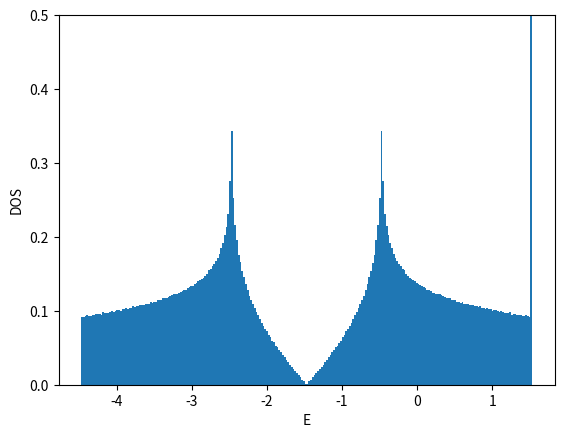

Python code for this plot:
#!/usr/bin/env python

# coding:utf-8
from __future__ import print_function
import numpy as np

import matplotlib
matplotlib.use('Agg')
import matplotlib.pyplot as plt

## kagome tight binding model --> see e.g.
## https://doi.org/10.1103/PhysRevB.68.195103
## https://doi.org/10.1103/PhysRevB.99.235118
## https://doi.org/10.1088/0953-8984/23/15/156002
def ene(orb,kx,ky):
    if orb==0:
        return 2.0
    elif orb==1:
        return - 1.0 - np.sqrt(1.0+8.0*np.cos(0.5*kx)*np.cos(0.5*ky)*np.cos(0.5*(kx-ky)))
    elif orb==2:
        return - 1.0 + np.sqrt(1.0+8.0*np.cos(0.5*kx)*np.cos(0.5*ky)*np.cos(0.5*(kx-ky)))
    else:
        return np.nan

def calc_k_ene(Lorb,Lx,Ly,BCx,BCy):
    if BCx == 'AP' or BCx == 'antiperiodic':
        xshift = 0.5
    elif BCx == 'P' or BCx == 'periodic':
        xshift = 0.0
    else:
        xshift = 0.0
    if BCy == 'AP' or BCy == 'antiperiodic':
        yshift = 0.5
    elif BCy == 'P' or BCy == 'periodic':
        yshift = 0.0
    else:
        yshift = 0.0
    list_kx = np.array([2.0*np.pi*((x+xshift)/Lx-0.5) for x in range(Lx)])
    list_ky = np.array([2.0*np.pi*((y+yshift)/Ly-0.5) for y in range(Ly)])
    list_enekxky = np.array([ene(orb,kx,ky) for ky in list_ky for kx in list_kx for orb in range(Lorb)])
    list_intkxky = np.array([Lorb*(Lx*y+x)+orb for y in range(Ly) for x in range(Lx) for orb in range(Lorb)])
    return list_enekxky, list_intkxky, xshift, yshift

def calc_shell_cond(Lorb,Lx,Ly,BCx,BCy,filling_numer,filling_denom):
    filling = float(filling_numer)/float(filling_denom)
    numel = Lx*Ly*Lorb*filling_numer//filling_denom
    list_enekxky, list_intkxky, xshift, yshift = calc_k_ene(Lorb,Lx,Ly,BCx,BCy)
    list_ind = np.argsort(list_enekxky)
    list_sorted_enekxky = list_enekxky[list_ind]
    list_sorted_intkxky = list_intkxky[list_ind]
    chemipo = 0.5*(list_sorted_enekxky[numel] + list_sorted_enekxky[numel-1])
    totene = np.sum(list_sorted_enekxky[:numel])
    gap = list_sorted_enekxky[numel] - list_sorted_enekxky[numel-1]
    if np.abs(gap)>1e-10:
        shellcond = 'closed'
    else:
        shellcond = 'open'
    return filling, numel, chemipo, totene, gap, shellcond, \
        list_sorted_enekxky, list_sorted_intkxky, xshift, yshift

def main():
    Lorb = 3
    BCx = 'P'
    BCy = 'AP'
#    BCy = 'P'
    filling_numer = 1
    filling_denom = 2 # half fill
#    filling_denom = 4 # quarter fill
    list_L = []
    list_enedens = []
    file = open("dat_2d_kagome",'w')
    file.write("# L filling(=n/2) BCx BCy num_electrons chemi_potential ene ene_dens gap shell_cond\n")
    for L in range(4,50,2):
        Lx = L
        Ly = L
        filling, numel, chemipo, totene, gap, shellcond, \
            list_enekxky, list_intkxky, xshift, yshift = \
            calc_shell_cond(Lorb,Lx,Ly,BCx,BCy,filling_numer,filling_denom)
        list_L.append(L)
        list_enedens.append(totene/Lx/Ly/Lorb)
        file.write("{} {} {} {} {} {} {} {} {} {}\n".format(\
            L,filling,BCx,BCy,numel,chemipo,totene,totene/Lx/Ly/Lorb,gap,shellcond))
    file.close()

    list_L = np.array(list_L)
    list_enedens = np.array(list_enedens)
    plt.xlabel("1/L^2")
    plt.ylabel("E/L^2/Lorb")
    plt.plot(1.0/list_L**2,list_enedens,color='blue',marker='o',markerfacecolor='white')
    plt.savefig("fig_2d_kagome_enedens.png")
    plt.cla()
    plt.clf()

    L = 30
    Lx = L
    Ly = L
    filling, numel, chemipo, totene, gap, shellcond, \
        list_enekxky, list_intkxky, xshift, yshift = \
        calc_shell_cond(Lorb,Lx,Ly,BCx,BCy,filling_numer,filling_denom)
    list_intorb = list_intkxky%Lorb
    list_intkx = (list_intkxky//Lorb)%Lx
    list_intky = (list_intkxky//Lorb)//Lx
    list_kx = (list_intkx.astype(np.float64)+xshift)/Lx-0.5
    list_ky = (list_intky.astype(np.float64)+yshift)/Ly-0.5
    plt.xlabel("kx/pi")
    plt.ylabel("ky/pi")
    plt.xticks([-0.5,-0.25,0,0.25,0.5])
    plt.yticks([-0.5,-0.25,0,0.25,0.5])
    plt.xlim(-0.55,0.55)
    plt.ylim(-0.55,0.55)
## https://stackoverflow.com/questions/17990845/how-to-equalize-the-scales-of-x-axis-and-y-axis-in-python-matplotlib
#    plt.axis('equal')
    plt.gca().set_aspect('equal',adjustable='box')
    plt.plot(list_kx,list_ky,color='blue',marker='o',\
        markerfacecolor='white',linestyle='None')
## fill numel > Lx*Ly
    if numel > 2*Lx*Ly:
        plt.plot(list_kx[2*Lx*Ly:numel],list_ky[2*Lx*Ly:numel],color='blue',marker='o',\
            markerfacecolor='blue',linestyle='None')
    elif numel > Lx*Ly:
        plt.plot(list_kx[Lx*Ly:numel],list_ky[Lx*Ly:numel],color='blue',marker='o',\
            markerfacecolor='blue',linestyle='None')
    else:
        plt.plot(list_kx[:numel],list_ky[:numel],color='blue',marker='o',\
            markerfacecolor='blue',linestyle='None')
    plt.savefig("fig_2d_kagome_fermisurface.png")
    plt.cla()
    plt.clf()

    L = 2**9
    Lx = L
    Ly = L
    nbins = L//2
    filling, numel, chemipo, totene, gap, shellcond, \
        list_enekxky, list_intkxky, xshift, yshift = \
        calc_shell_cond(Lorb,Lx,Ly,BCx,BCy,filling_numer,filling_denom)
    plt.xlabel("E")
    plt.ylabel("DOS")
    plt.ylim(0,0.5)
    plt.hist(list_enekxky-chemipo,bins=nbins,density=True)
    plt.savefig("fig_2d_kagome_dos.png")

if __name__ == "__main__":
    main()
